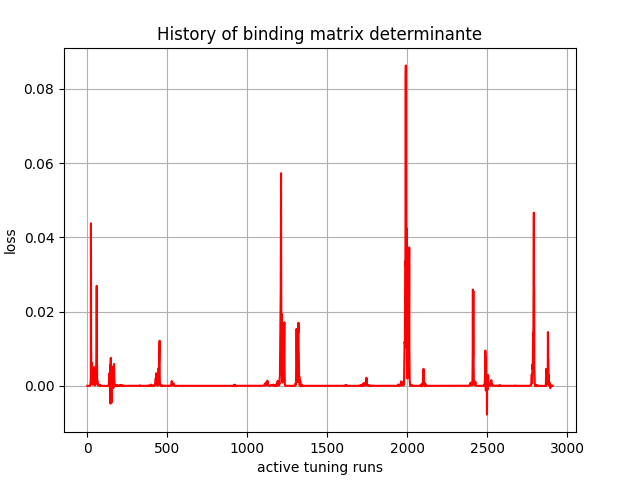

Data behind this chart, as committed beside it:
, 0
0, 9.841056e-33
1, -3.504656e-27
2, 3.5424514e-26
3, 1.0186609e-22
4, 4.6913952e-21
5, -2.1090824e-19
6, 1.2525017e-17
7, -2.0552028e-16
8, 5.441414e-16
9, -3.2659435e-15
10, 8.067014e-15
11, -2.7773516e-13
12, -1.909797e-11
13, -8.833424e-09
14, -8.8388724e-08
15, -4.868652e-07
16, 1.0697831e-06
17, -2.2406396e-06
18, 4.5516175e-05
19, 0.0001707
20, 0.0008093
21, 0.001342
22, 0.001873
23, 0.04378
24, 0.01051
25, 0.003589
26, 0.0009044
27, 0.001128
28, 0.006201
29, 0.001655
30, 0.0009292
31, 0.0004952
32, 0.0004629
33, 0.0008364
34, 0.0003262
35, 0.002543
36, 0.001431
37, 0.00237
38, 0.0004881
39, 0.0005155
40, 0.002599
41, 0.001625
42, 0.003775
43, 0.00505
44, 0.0008521
45, 0.0003148
46, 0.0001376
47, 0.0005229
48, 0.001118
49, 0.0003769
50, 0.0005489
51, 0.00216
52, 0.002084
53, 0.004547
54, 0.002964
55, 0.004809
56, 0.002794
57, 0.00655
58, 0.008112
59, 0.02694
... 2,850 more rows
